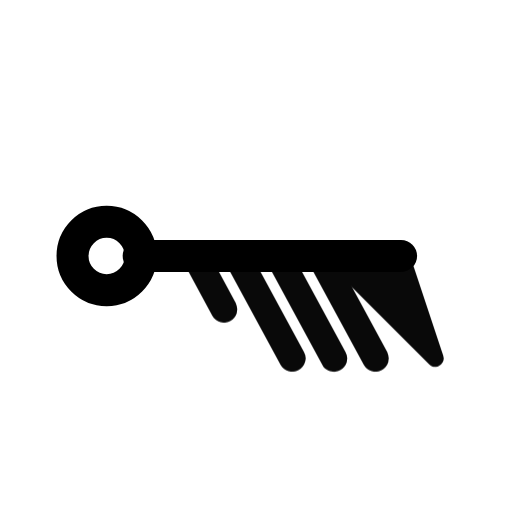
t = 0.00 s
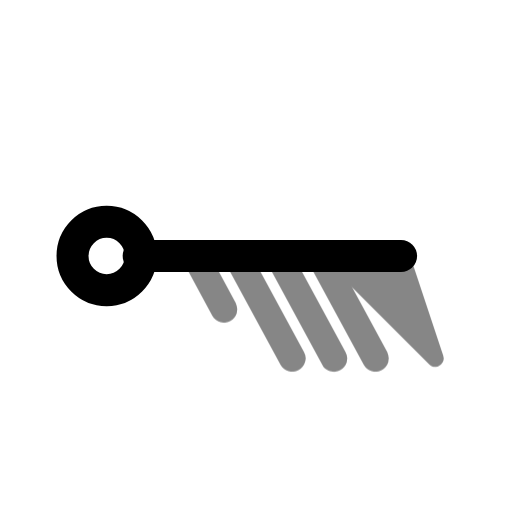
t = 0.39 s
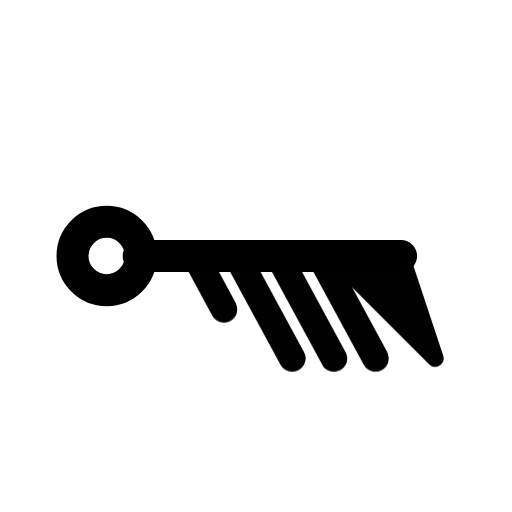
t = 0.92 s
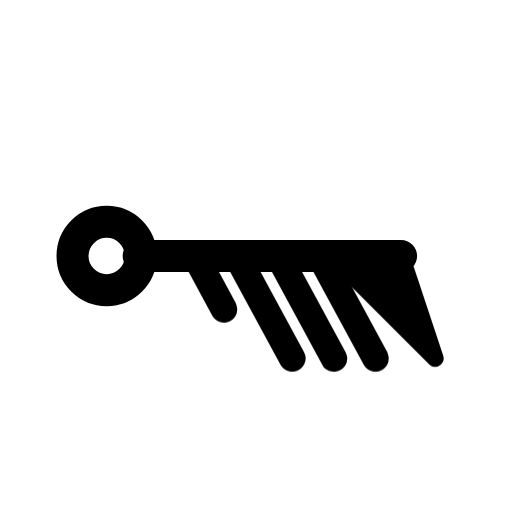
t = 1.56 s
t = 1.96 s: frame unchanged from t = 1.56 s, image omitted
t = 2.35 s: frame unchanged from t = 1.56 s, image omitted

The animated SVG that drew these frames (rendered in a browser with its animation timeline set to each time). Animation: 1 CSS @keyframes rule; one cycle of 2.75 s, repeats indefinitely.

<svg xmlns="http://www.w3.org/2000/svg" width="24" height="24" fill="none" stroke="currentColor" stroke-linecap="round" stroke-linejoin="round" stroke-width="2" viewBox="0 0 24 24">
    <!-- Generated by scripts/icon-expansion/generate.mjs -->
    <style>
        @media (prefers-reduced-motion: no-preference) {
            @keyframes ira-exp-pulse { 0%, 100% { opacity: 1; } 22% { opacity: .45; } 40% { opacity: 1; } }
            [data-ira-motion="wind-barb-e-85kt"] { transform-box: fill-box; transform-origin: center; animation: ira-exp-pulse 2.65s ease-in-out -0.1s infinite; }
        }
    </style>
    <g transform="rotate(90 12 12)"><g stroke-width="1.5"><path d="M12 5.2V17.5"/><circle cx="12" cy="19" r="1.6"/></g></g>
    <g data-ira-motion="wind-barb-e-85kt"><g transform="rotate(90 12 12)"><g stroke-width="1.25"><path d="M12 5.2l4.8 -1.6 -4.8 4.8z" fill="currentColor" stroke-width=".8"/><path d="M12 9l4.8 -2.6"/><path d="M12 10.95l4.8 -2.6"/><path d="M12 12.899999999999999l4.8 -2.6"/><path d="M12 14.849999999999998l2.5 -1.35"/></g></g></g>
</svg>
